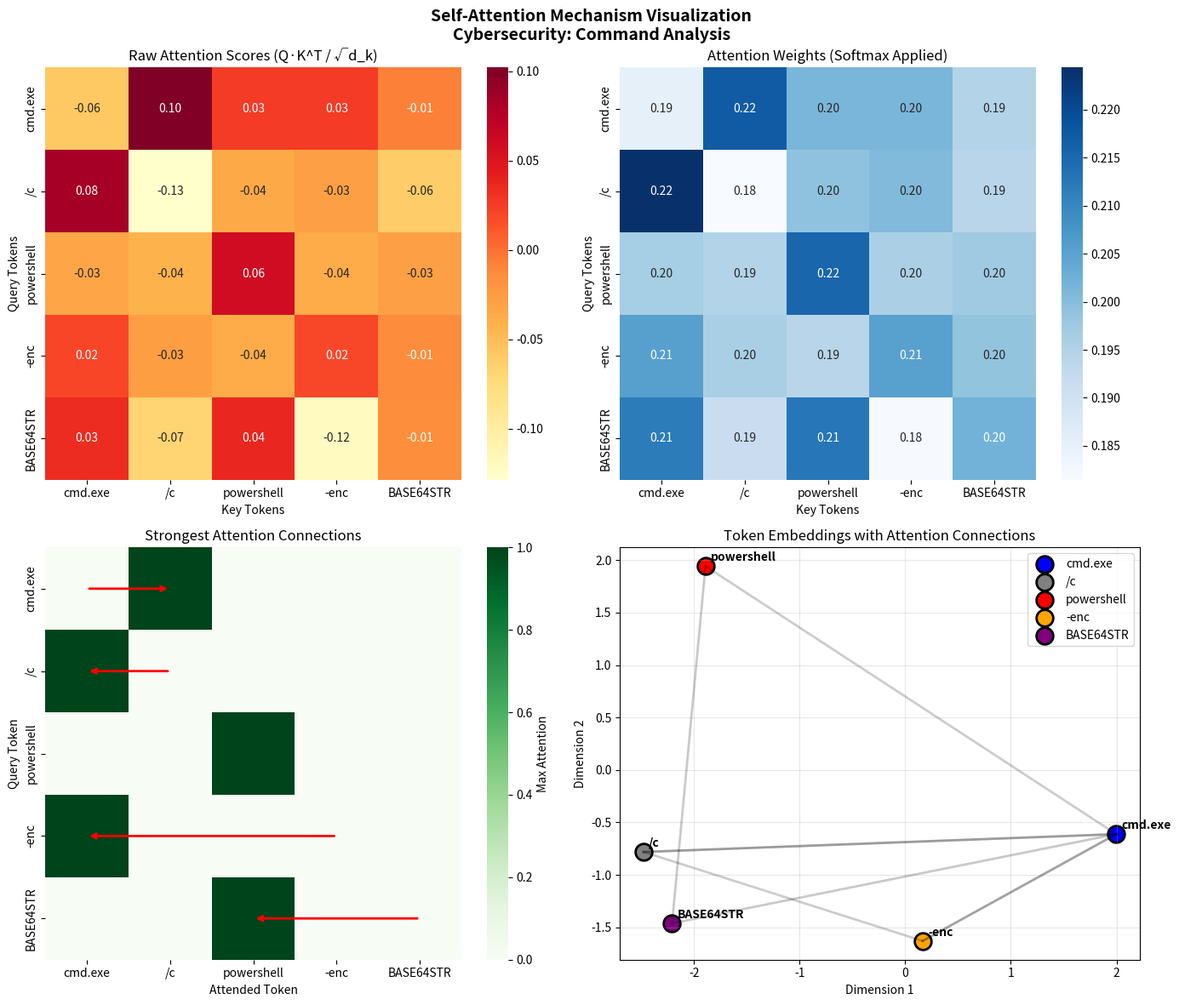
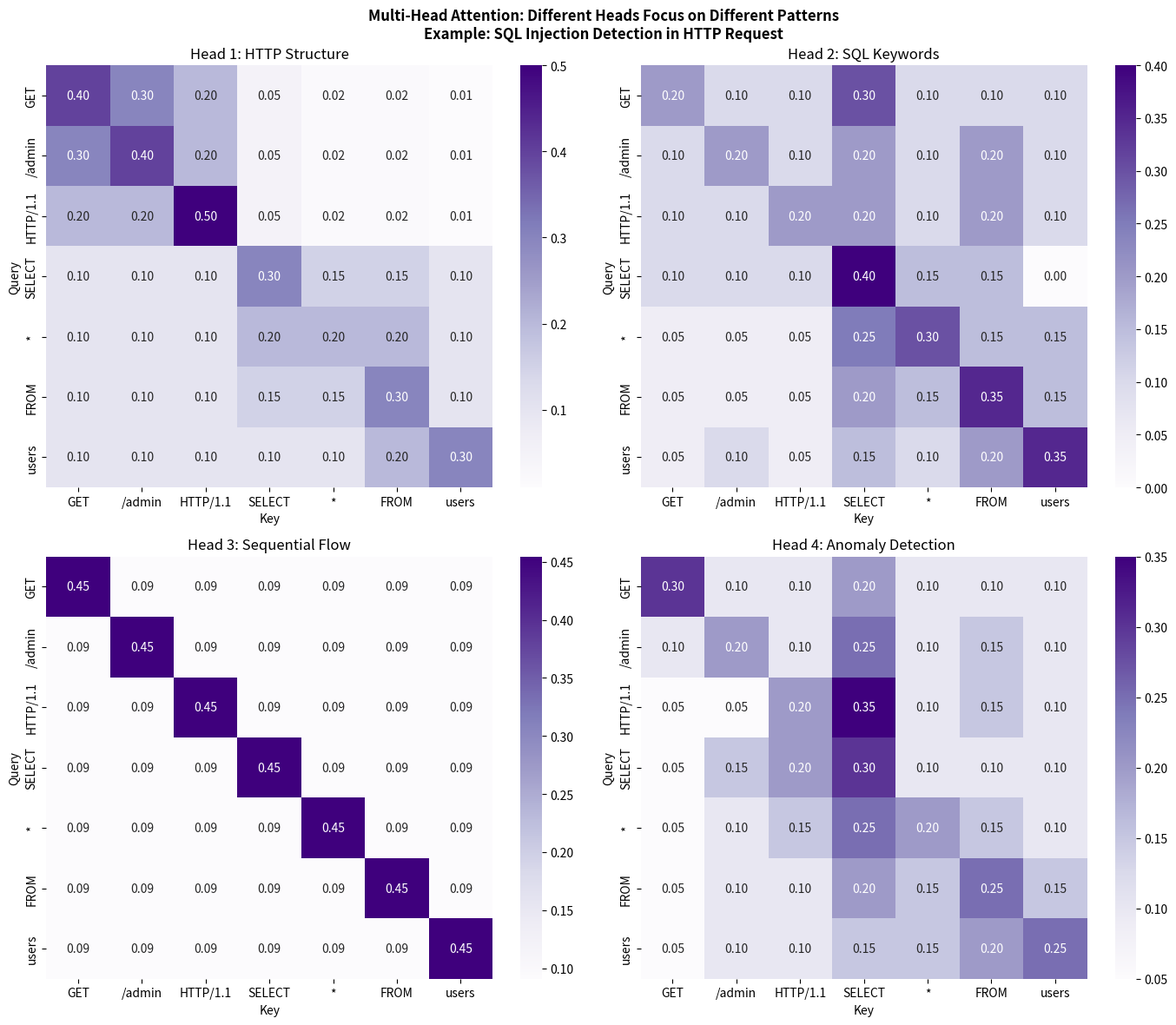
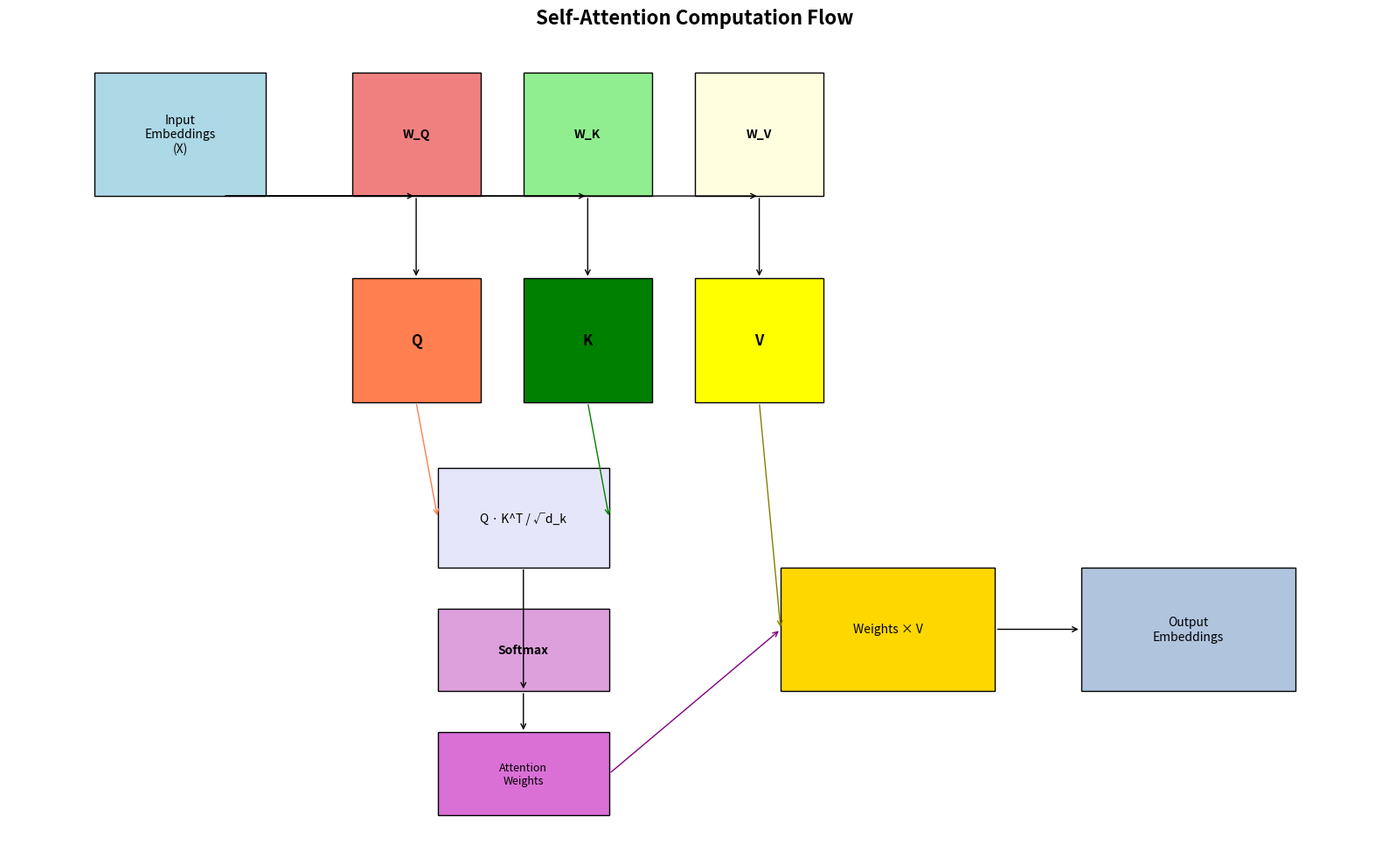

The matplotlib source for these figures, in order:
"""
Attention Mechanism Visualization for Transformers
Cybersecurity Application: Command Sequence Analysis

This script generates visualizations of the self-attention mechanism
used in Transformer networks for security applications.
"""

import numpy as np
import matplotlib.pyplot as plt
import seaborn as sns

def softmax(x):
    """Compute softmax values for each row of x."""
    exp_x = np.exp(x - np.max(x, axis=-1, keepdims=True))
    return exp_x / np.sum(exp_x, axis=-1, keepdims=True)

def scaled_dot_product_attention(Q, K, V):
    """
    Compute scaled dot-product attention.
    
    Args:
        Q: Query matrix (seq_len, d_k)
        K: Key matrix (seq_len, d_k)
        V: Value matrix (seq_len, d_v)
    
    Returns:
        output: Attention output
        attention_weights: Attention weight matrix
    """
    d_k = K.shape[-1]
    scores = np.matmul(Q, K.T) / np.sqrt(d_k)
    attention_weights = softmax(scores)
    output = np.matmul(attention_weights, V)
    return output, attention_weights

def visualize_attention_mechanism():
    """
    Visualize the complete attention mechanism with a cybersecurity example.
    """
    # Example: Analyzing a potentially malicious command sequence
    tokens = ["cmd.exe", "/c", "powershell", "-enc", "BASE64STR"]
    seq_len = len(tokens)
    d_model = 8  # Embedding dimension
    
    # Simulated embeddings (in practice, these come from learned embeddings)
    np.random.seed(42)
    embeddings = np.random.randn(seq_len, d_model)
    
    # Weight matrices for Q, K, V projections
    W_q = np.random.randn(d_model, d_model) * 0.1
    W_k = np.random.randn(d_model, d_model) * 0.1
    W_v = np.random.randn(d_model, d_model) * 0.1
    
    # Compute Q, K, V
    Q = np.matmul(embeddings, W_q)
    K = np.matmul(embeddings, W_k)
    V = np.matmul(embeddings, W_v)
    
    # Compute attention
    output, attention_weights = scaled_dot_product_attention(Q, K, V)
    
    # Create visualization
    fig, axes = plt.subplots(2, 2, figsize=(14, 12))
    fig.suptitle('Self-Attention Mechanism Visualization\nCybersecurity: Command Analysis', 
                 fontsize=14, fontweight='bold')
    
    # 1. Raw Attention Scores (before softmax)
    ax1 = axes[0, 0]
    raw_scores = np.matmul(Q, K.T) / np.sqrt(d_model)
    sns.heatmap(raw_scores, annot=True, fmt='.2f', cmap='YlOrRd',
                xticklabels=tokens, yticklabels=tokens, ax=ax1)
    ax1.set_title('Raw Attention Scores (Q·K^T / √d_k)')
    ax1.set_xlabel('Key Tokens')
    ax1.set_ylabel('Query Tokens')
    
    # 2. Attention Weights (after softmax)
    ax2 = axes[0, 1]
    sns.heatmap(attention_weights, annot=True, fmt='.2f', cmap='Blues',
                xticklabels=tokens, yticklabels=tokens, ax=ax2)
    ax2.set_title('Attention Weights (Softmax Applied)')
    ax2.set_xlabel('Key Tokens')
    ax2.set_ylabel('Query Tokens')
    
    # 3. Attention Pattern Analysis
    ax3 = axes[1, 0]
    # Highlight which tokens each position attends to most
    max_attention_idx = np.argmax(attention_weights, axis=1)
    attention_pattern = np.zeros_like(attention_weights)
    for i, j in enumerate(max_attention_idx):
        attention_pattern[i, j] = 1
    
    sns.heatmap(attention_pattern, cmap='Greens', 
                xticklabels=tokens, yticklabels=tokens, ax=ax3,
                cbar_kws={'label': 'Max Attention'})
    ax3.set_title('Strongest Attention Connections')
    ax3.set_xlabel('Attended Token')
    ax3.set_ylabel('Query Token')
    
    # Add arrows showing attention flow
    for i in range(seq_len):
        j = max_attention_idx[i]
        ax3.annotate('', xy=(j + 0.5, i + 0.5), xytext=(i + 0.5, i + 0.5),
                    arrowprops=dict(arrowstyle='->', color='red', lw=2))
    
    # 4. Embedding Space Visualization
    ax4 = axes[1, 1]
    # Use PCA-like reduction for visualization
    from numpy.linalg import svd
    U, S, Vt = svd(embeddings)
    reduced = U[:, :2] * S[:2]
    
    colors = ['blue', 'gray', 'red', 'orange', 'purple']
    for i, (token, color) in enumerate(zip(tokens, colors)):
        ax4.scatter(reduced[i, 0], reduced[i, 1], c=color, s=200, 
                   label=token, edgecolors='black', linewidth=2)
        ax4.annotate(token, (reduced[i, 0] + 0.05, reduced[i, 1] + 0.05),
                    fontsize=10, fontweight='bold')
    
    # Draw attention connections
    for i in range(seq_len):
        for j in range(seq_len):
            if attention_weights[i, j] > 0.2:  # Threshold
                ax4.plot([reduced[i, 0], reduced[j, 0]], 
                        [reduced[i, 1], reduced[j, 1]],
                        'k-', alpha=attention_weights[i, j], linewidth=2)
    
    ax4.set_title('Token Embeddings with Attention Connections')
    ax4.set_xlabel('Dimension 1')
    ax4.set_ylabel('Dimension 2')
    ax4.legend(loc='upper right')
    ax4.grid(True, alpha=0.3)
    
    plt.tight_layout()
    plt.savefig('attention_visualization.png', dpi=150, bbox_inches='tight')
    plt.show()
    
    return attention_weights

def visualize_multi_head_attention():
    """
    Visualize multi-head attention with different attention patterns.
    """
    tokens = ["GET", "/admin", "HTTP/1.1", "SELECT", "*", "FROM", "users"]
    seq_len = len(tokens)
    num_heads = 4
    
    np.random.seed(123)
    
    # Simulate different attention patterns for each head
    fig, axes = plt.subplots(2, 2, figsize=(14, 12))
    fig.suptitle('Multi-Head Attention: Different Heads Focus on Different Patterns\n'
                 'Example: SQL Injection Detection in HTTP Request', 
                 fontsize=12, fontweight='bold')
    
    head_names = [
        'Head 1: HTTP Structure',
        'Head 2: SQL Keywords', 
        'Head 3: Sequential Flow',
        'Head 4: Anomaly Detection'
    ]
    
    # Create different attention patterns
    patterns = []
    
    # Head 1: Focus on HTTP structure
    p1 = np.array([
        [0.4, 0.3, 0.2, 0.05, 0.02, 0.02, 0.01],
        [0.3, 0.4, 0.2, 0.05, 0.02, 0.02, 0.01],
        [0.2, 0.2, 0.5, 0.05, 0.02, 0.02, 0.01],
        [0.1, 0.1, 0.1, 0.3, 0.15, 0.15, 0.1],
        [0.1, 0.1, 0.1, 0.2, 0.2, 0.2, 0.1],
        [0.1, 0.1, 0.1, 0.15, 0.15, 0.3, 0.1],
        [0.1, 0.1, 0.1, 0.1, 0.1, 0.2, 0.3]
    ])
    patterns.append(p1)
    
    # Head 2: Focus on SQL keywords
    p2 = np.array([
        [0.2, 0.1, 0.1, 0.3, 0.1, 0.1, 0.1],
        [0.1, 0.2, 0.1, 0.2, 0.1, 0.2, 0.1],
        [0.1, 0.1, 0.2, 0.2, 0.1, 0.2, 0.1],
        [0.1, 0.1, 0.1, 0.4, 0.15, 0.15, 0.0],
        [0.05, 0.05, 0.05, 0.25, 0.3, 0.15, 0.15],
        [0.05, 0.05, 0.05, 0.2, 0.15, 0.35, 0.15],
        [0.05, 0.1, 0.05, 0.15, 0.1, 0.2, 0.35]
    ])
    patterns.append(p2)
    
    # Head 3: Sequential flow
    p3 = np.eye(seq_len) * 0.4 + 0.1
    p3 = p3 / p3.sum(axis=1, keepdims=True)
    patterns.append(p3)
    
    # Head 4: Anomaly (SQL after HTTP)
    p4 = np.array([
        [0.3, 0.1, 0.1, 0.2, 0.1, 0.1, 0.1],
        [0.1, 0.2, 0.1, 0.25, 0.1, 0.15, 0.1],
        [0.05, 0.05, 0.2, 0.35, 0.1, 0.15, 0.1],
        [0.05, 0.15, 0.2, 0.3, 0.1, 0.1, 0.1],
        [0.05, 0.1, 0.15, 0.25, 0.2, 0.15, 0.1],
        [0.05, 0.1, 0.1, 0.2, 0.15, 0.25, 0.15],
        [0.05, 0.1, 0.1, 0.15, 0.15, 0.2, 0.25]
    ])
    patterns.append(p4)
    
    for idx, (ax, pattern, name) in enumerate(zip(axes.flat, patterns, head_names)):
        sns.heatmap(pattern, annot=True, fmt='.2f', cmap='Purples',
                    xticklabels=tokens, yticklabels=tokens, ax=ax)
        ax.set_title(name)
        ax.set_xlabel('Key')
        ax.set_ylabel('Query')
    
    plt.tight_layout()
    plt.savefig('multi_head_attention.png', dpi=150, bbox_inches='tight')
    plt.show()

def attention_flow_diagram():
    """
    Create a diagram showing the flow of attention computation.
    """
    fig, ax = plt.subplots(figsize=(16, 10))
    ax.set_xlim(0, 16)
    ax.set_ylim(0, 10)
    ax.axis('off')
    ax.set_title('Self-Attention Computation Flow', fontsize=16, fontweight='bold')
    
    # Input embeddings
    ax.add_patch(plt.Rectangle((1, 8), 2, 1.5, fill=True, color='lightblue', ec='black'))
    ax.text(2, 8.75, 'Input\nEmbeddings\n(X)', ha='center', va='center', fontsize=10)
    
    # Weight matrices
    for i, (label, color) in enumerate([('W_Q', 'lightcoral'), 
                                         ('W_K', 'lightgreen'), 
                                         ('W_V', 'lightyellow')]):
        ax.add_patch(plt.Rectangle((4 + i*2, 8), 1.5, 1.5, fill=True, color=color, ec='black'))
        ax.text(4.75 + i*2, 8.75, label, ha='center', va='center', fontsize=10, fontweight='bold')
    
    # Q, K, V
    for i, (label, color) in enumerate([('Q', 'coral'), ('K', 'green'), ('V', 'yellow')]):
        ax.add_patch(plt.Rectangle((4 + i*2, 5.5), 1.5, 1.5, fill=True, color=color, ec='black'))
        ax.text(4.75 + i*2, 6.25, label, ha='center', va='center', fontsize=12, fontweight='bold')
    
    # Arrows from input to weight matrices
    for i in range(3):
        ax.annotate('', xy=(4.75 + i*2, 8), xytext=(2.5, 8),
                   arrowprops=dict(arrowstyle='->', color='black'))
    
    # Arrows from weight matrices to Q, K, V
    for i in range(3):
        ax.annotate('', xy=(4.75 + i*2, 7), xytext=(4.75 + i*2, 8),
                   arrowprops=dict(arrowstyle='->', color='black'))
    
    # QK^T operation
    ax.add_patch(plt.Rectangle((5, 3.5), 2, 1.2, fill=True, color='lavender', ec='black'))
    ax.text(6, 4.1, 'Q · K^T / √d_k', ha='center', va='center', fontsize=10)
    
    # Softmax
    ax.add_patch(plt.Rectangle((5, 2), 2, 1, fill=True, color='plum', ec='black'))
    ax.text(6, 2.5, 'Softmax', ha='center', va='center', fontsize=10, fontweight='bold')
    
    # Attention weights
    ax.add_patch(plt.Rectangle((5, 0.5), 2, 1, fill=True, color='orchid', ec='black'))
    ax.text(6, 1, 'Attention\nWeights', ha='center', va='center', fontsize=9)
    
    # Multiply with V
    ax.add_patch(plt.Rectangle((9, 2), 2.5, 1.5, fill=True, color='gold', ec='black'))
    ax.text(10.25, 2.75, 'Weights × V', ha='center', va='center', fontsize=10)
    
    # Output
    ax.add_patch(plt.Rectangle((12.5, 2), 2.5, 1.5, fill=True, color='lightsteelblue', ec='black'))
    ax.text(13.75, 2.75, 'Output\nEmbeddings', ha='center', va='center', fontsize=10)
    
    # Connecting arrows
    ax.annotate('', xy=(5, 4.1), xytext=(4.75, 5.5), arrowprops=dict(arrowstyle='->', color='coral'))
    ax.annotate('', xy=(7, 4.1), xytext=(6.75, 5.5), arrowprops=dict(arrowstyle='->', color='green'))
    ax.annotate('', xy=(6, 3.5), xytext=(6, 3.5), arrowprops=dict(arrowstyle='->', color='black'))
    ax.annotate('', xy=(6, 2), xytext=(6, 3.5), arrowprops=dict(arrowstyle='->', color='black'))
    ax.annotate('', xy=(6, 1.5), xytext=(6, 2), arrowprops=dict(arrowstyle='->', color='black'))
    ax.annotate('', xy=(9, 2.75), xytext=(7, 1), arrowprops=dict(arrowstyle='->', color='purple'))
    ax.annotate('', xy=(9, 2.75), xytext=(8.75, 5.5), arrowprops=dict(arrowstyle='->', color='olive'))
    ax.annotate('', xy=(12.5, 2.75), xytext=(11.5, 2.75), arrowprops=dict(arrowstyle='->', color='black'))
    
    plt.tight_layout()
    plt.savefig('attention_flow.png', dpi=150, bbox_inches='tight')
    plt.show()

if __name__ == "__main__":
    print("Generating Attention Mechanism Visualizations...")
    print("=" * 50)
    
    print("\n1. Basic Self-Attention Visualization")
    attention_weights = visualize_attention_mechanism()
    
    print("\n2. Multi-Head Attention Visualization")
    visualize_multi_head_attention()
    
    print("\n3. Attention Flow Diagram")
    attention_flow_diagram()
    
    print("\n" + "=" * 50)
    print("Visualizations saved:")
    print("- attention_visualization.png")
    print("- multi_head_attention.png")
    print("- attention_flow.png")
